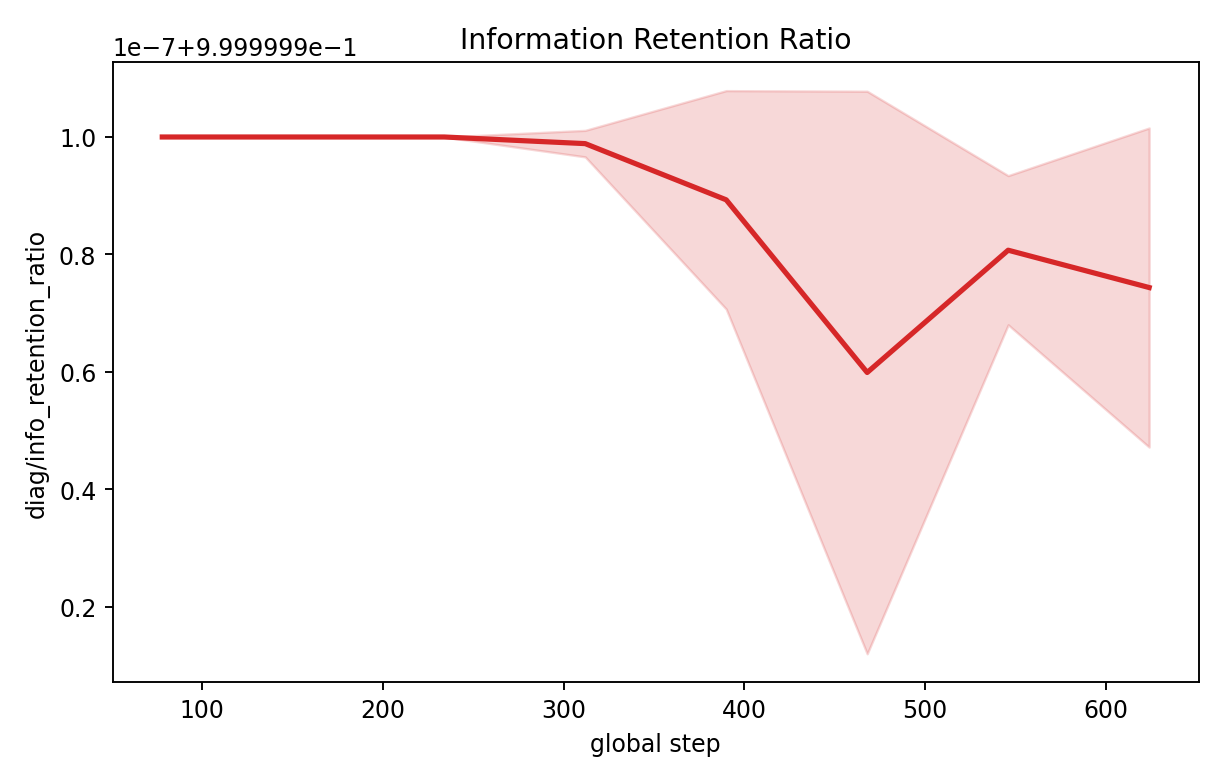

Data behind this chart, as committed beside it:
step, mean, std, min, max, n
78, 1.0, 0.0, 1.0, 1.0, 5
156, 1.0, 0.0, 1.0, 1.0, 5
234, 1.0, 0.0, 1.0, 1.0, 5
312, 1, 2.258231512897169e-09, 1, 1.0, 5
390, 1, 1.859388486569763e-08, 1, 1.0, 5
468, 1, 4.7895757566272475e-08, 1, 1.0, 5
546, 1, 1.270011144091011e-08, 1, 1.0, 5
624, 1, 2.7170341320816535e-08, 1, 1.0, 5
